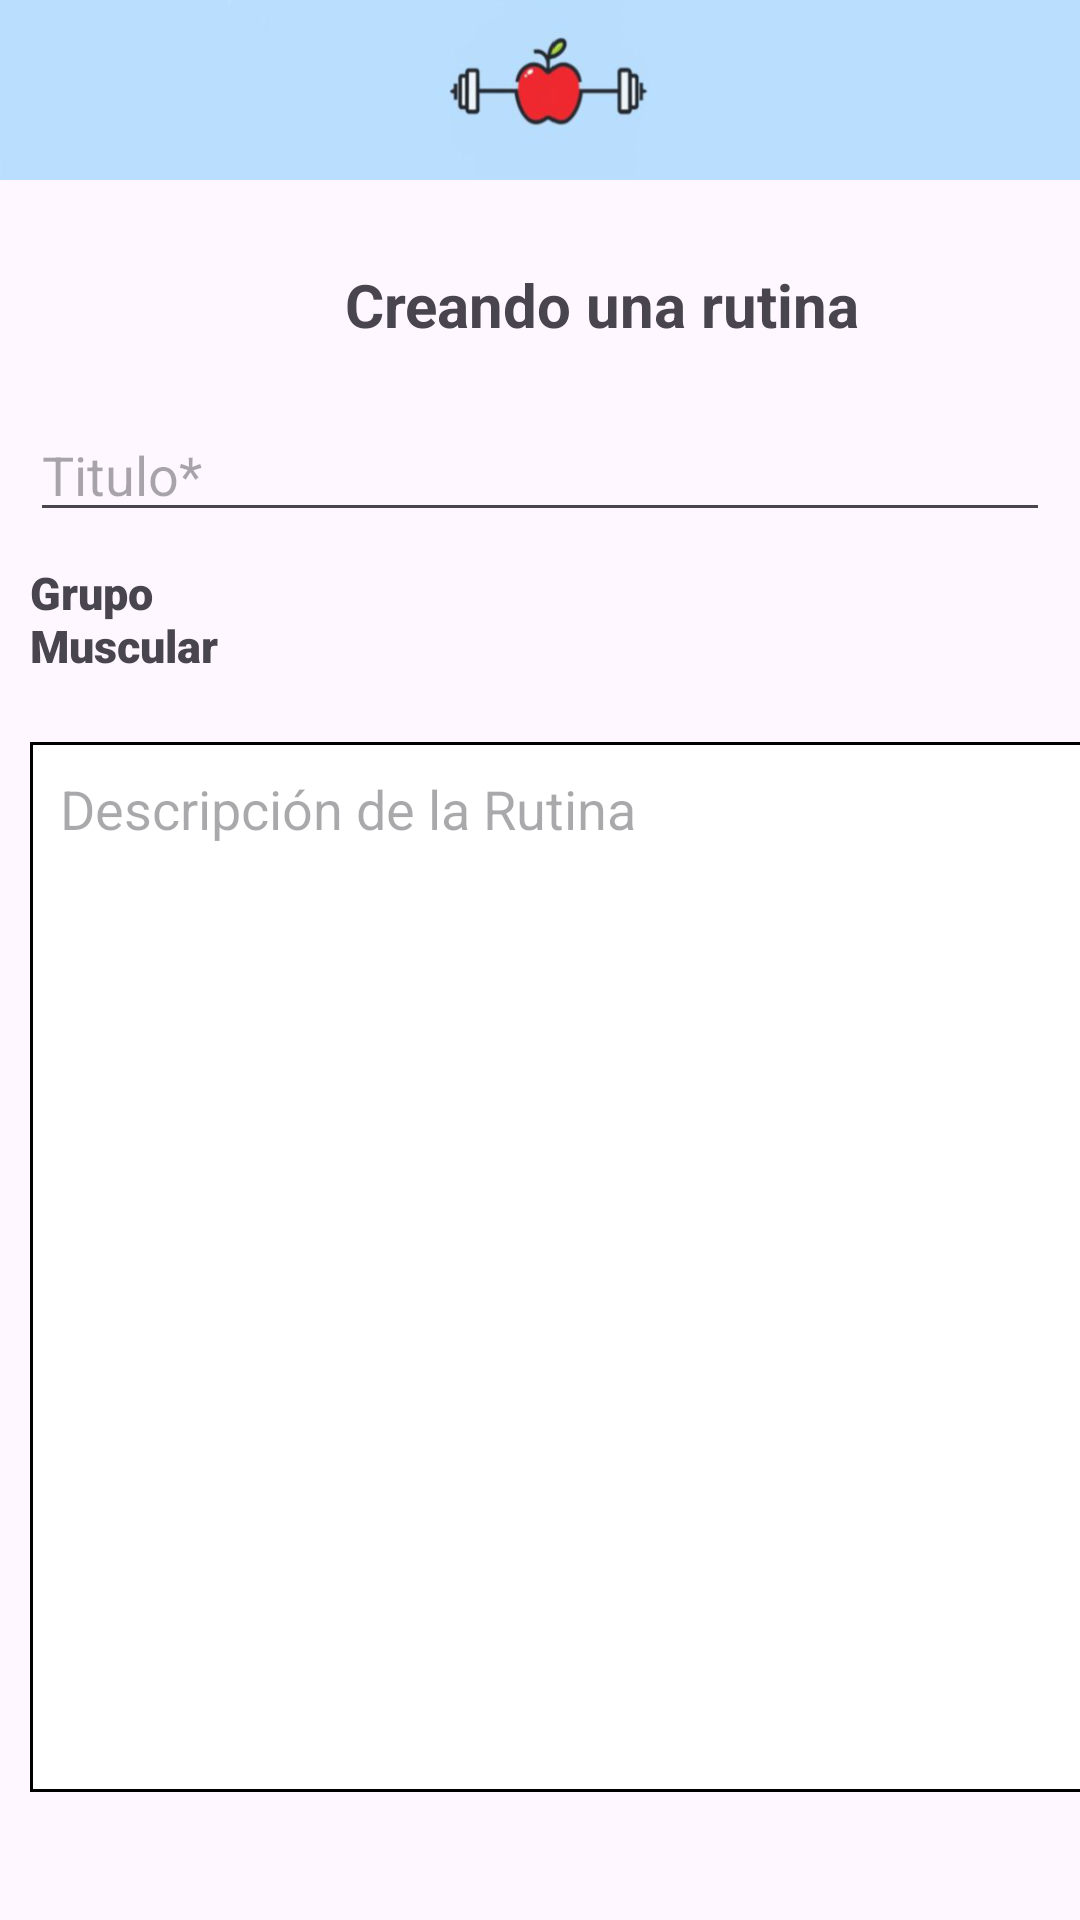

Layout XML and referenced resources for this Android screen:
<!-- AndroidManifest.xml: application theme Theme.HU1 -->
<!-- res/layout/activity_add_rutina.xml -->
<?xml version="1.0" encoding="utf-8"?>
<LinearLayout xmlns:android="http://schemas.android.com/apk/res/android"
    xmlns:app="http://schemas.android.com/apk/res-auto"
    xmlns:tools="http://schemas.android.com/tools"
    android:layout_width="match_parent"
    android:layout_height="match_parent"
    android:orientation="vertical"
    tools:context=".Presentacion.Rutinas.AddRutinaActivity">

    <androidx.appcompat.widget.Toolbar
        android:id="@+id/toolbar"
        android:layout_width="match_parent"
        android:layout_height="60dp"
        android:background="@drawable/img_5"
        android:minHeight="?attr/actionBarSize"
        android:theme="?attr/actionBarTheme"
        app:titleTextColor="@color/white" />

    <TextView
        android:layout_width="304dp"
        android:layout_height="wrap_content"
        android:layout_marginStart="115dp"
        android:layout_marginTop="28dp"
        android:text="Creando una rutina"
        android:textSize="20sp"
        android:textStyle="normal|bold">
    </TextView>
    <TextView
        android:layout_width="304dp"
        android:layout_height="wrap_content"
        android:layout_marginStart="18dp"
        android:layout_marginTop="2dp">
    </TextView>


    <EditText
        android:id="@+id/RutinaTitle"
        android:layout_width="match_parent"
        android:layout_height="wrap_content"
        android:layout_marginLeft="10dp"
        android:layout_marginRight="10dp"
        android:ems="10"
        android:hint="Titulo*"
        android:inputType="text" />

    <LinearLayout
        android:layout_width="match_parent"
        android:layout_height="wrap_content"
        android:layout_marginLeft="10dp"
        android:layout_marginTop="10dp"
        android:layout_marginRight="10dp"
        android:layout_marginBottom="10dp"
        android:orientation="horizontal">

        <TextView

            android:layout_width="80dp"
            android:layout_height="50dp"
            android:fontFamily="sans-serif-black"
            android:text="Grupo Muscular"
            android:textSize="15sp" />


        <Spinner
            android:id="@+id/spinnerCrearRutinaGrupoMusc"
            android:layout_width="0dp"
            android:layout_height="match_parent"
            android:layout_weight="1"

            android:background="@color/transparent"
            android:pointerIcon="context_menu"
            android:popupElevation="20dp"
            android:spinnerMode="dropdown" />
    </LinearLayout>

    <EditText
        android:id="@+id/RutinaDetails"
        android:layout_width="391dp"
        android:layout_height="350dp"
        android:layout_marginLeft="10dp"
        android:layout_marginRight="10dp"
        android:background="@drawable/border_text"
        android:ems="10"
        android:fadeScrollbars="true"
        android:gravity="start|top"
        android:hint="Descripción de la Rutina"
        android:inputType="textMultiLine"
        android:padding="10dp"
        android:scrollbars="vertical" />

</LinearLayout>
<!-- resources referenced by this layout -->
<resources>
  <color name="transparent">#00000000</color>
  <color name="white">#FFFFFFFF</color>
  <!-- drawable border_text (drawable) -->
  <?xml version="1.0" encoding="utf-8"?>
  <shape xmlns:android="http://schemas.android.com/apk/res/android"
      android:shape="rectangle">
      <solid android:color="#ffffff" /> 
      <stroke
          android:width="1dp"
          android:color="#000000" />
  </shape>
  <!-- drawable img_5: png bitmap (drawable, 36435 bytes) -->
  <style name="Theme.HU1" parent="Base.Theme.HU1" />
      4
  <style name="Base.Theme.HU1" parent="Theme.Material3.DayNight.NoActionBar">
          
          
      </style>
</resources>
